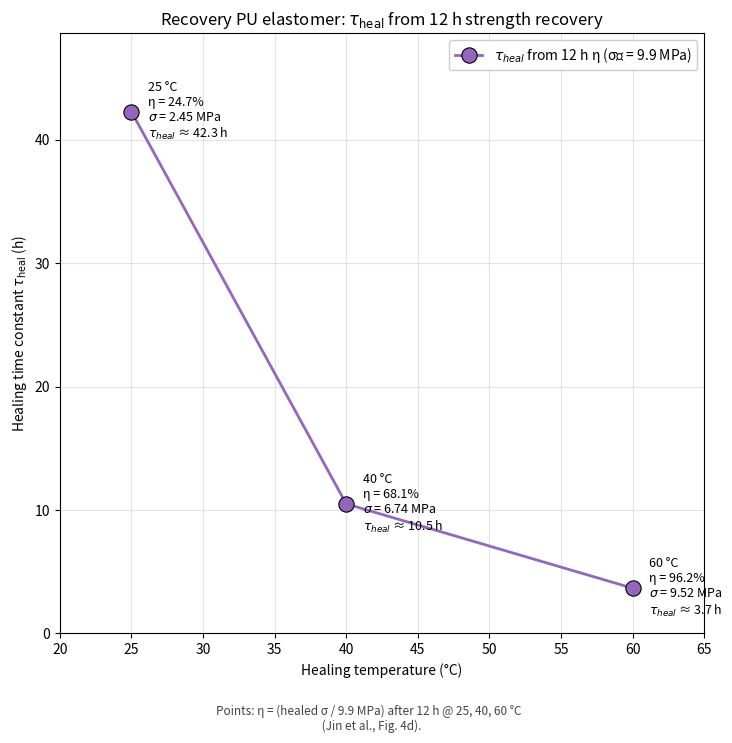
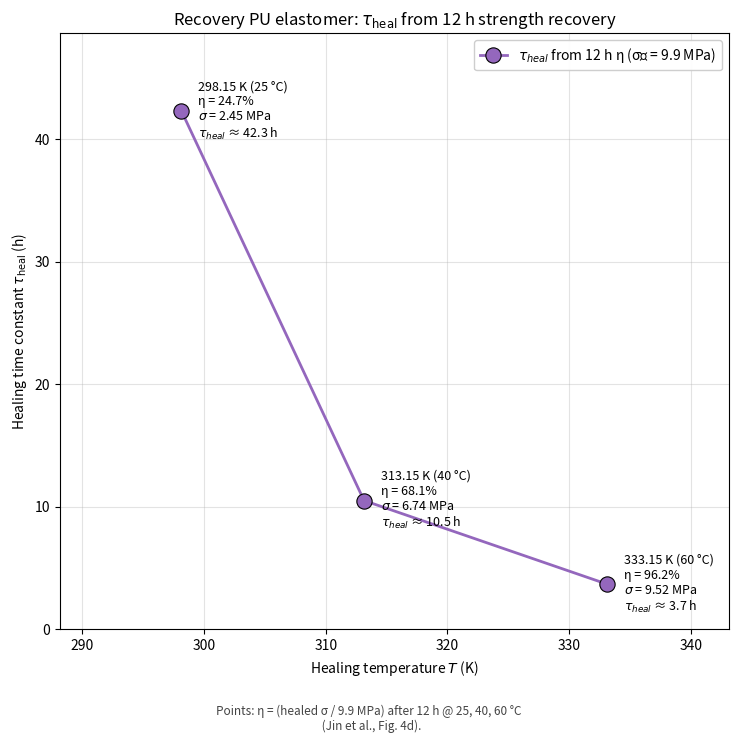

Generate these figures, in order, with matplotlib:
"""
τ_heal vs temperature from 12 h strength-recovery data only (no network Arrhenius).

η = σ_healed / σ₀ with σ₀ = 9.9 MPa (Jin et al., Polymers 2023).
η(t) = 1 − exp(−t/τ_heal)  →  τ_heal = −t / ln(1 − η)   at fixed t = 12 h.
"""

import numpy as np
import matplotlib.pyplot as plt

FIG_SIZE_SQUARE = (7.5, 7.5)

SIGMA_ORIGINAL_MPA = 9.9
HEAL_TIME_H = 12.0

# Measured recovered strength after 12 h heal, then tensile test
DATA_C = np.array([25.0, 40.0, 60.0])
ETA_FRACTION = np.array([
    24.7 / 100.0,
    68.1 / 100.0,
    96.2 / 100.0,
])
SIGMA_HEALED_MPA = ETA_FRACTION * SIGMA_ORIGINAL_MPA


def tau_heal_from_eta(hours: float, eta: float) -> float:
    eta = float(np.clip(eta, 1e-6, 1.0 - 1e-9))
    return -hours / np.log(1.0 - eta)


def save_tau_plot(
    x: np.ndarray,
    tau_h: np.ndarray,
    *,
    xlabel: str,
    xlim: tuple[float, float],
    outfile: str,
    annotate_x_unit: str,
) -> None:
    fig, ax = plt.subplots(figsize=FIG_SIZE_SQUARE)

    ax.plot(
        x,
        tau_h,
        "o-",
        color="#9467bd",
        linewidth=2,
        markersize=11,
        markeredgecolor="black",
        markeredgewidth=0.8,
        label=rf"$\tau_{{heal}}$ from 12 h η (σ₀ = {SIGMA_ORIGINAL_MPA} MPa)",
        zorder=3,
    )

    for xi, tc, tau, eta, sig in zip(
        x, DATA_C, tau_h, ETA_FRACTION, SIGMA_HEALED_MPA
    ):
        if annotate_x_unit == "K":
            temp_line = f"{xi:.2f} K ({tc:.0f} °C)\n"
        else:
            temp_line = f"{tc:.0f} °C\n"
        ax.annotate(
            temp_line
            + f"η = {100 * eta:.1f}%\n"
            + rf"$\sigma$ = {sig:.2f} MPa" + "\n"
            + rf"$\tau_{{heal}}$ ≈ {tau:.1f} h",
            (xi, tau),
            textcoords="offset points",
            xytext=(12, 0),
            fontsize=9,
            ha="left",
            va="center",
        )

    ax.set_xlabel(xlabel)
    ax.set_ylabel(r"Healing time constant $\tau_{\mathrm{heal}}$ (h)")
    ax.set_title(
        "Recovery PU elastomer: $\\tau_{\\mathrm{heal}}$ from 12 h strength recovery"
    )
    ax.set_xlim(*xlim)
    ax.set_ylim(0, max(tau_h) * 1.15)
    ax.grid(True, alpha=0.35)
    ax.legend(loc="upper right", framealpha=0.95)

    note = (
        "Points: η = (healed σ / 9.9 MPa) after 12 h @ 25, 40, 60 °C \n (Jin et al., Fig. 4d)."
    )
    fig.text(0.5, 0.02, note, ha="center", fontsize=8.5, color="#444444")

    fig.tight_layout(rect=(0, 0.07, 1, 1))
    fig.savefig(outfile, dpi=160)
    plt.close(fig)


def main() -> None:
    tau_h = np.array([tau_heal_from_eta(HEAL_TIME_H, e) for e in ETA_FRACTION])
    data_k = DATA_C + 273.15

    out_c = "plastic_man_recovery_pu_tau_heal_vs_T.png"
    save_tau_plot(
        DATA_C,
        tau_h,
        xlabel="Healing temperature (°C)",
        xlim=(20, 65),
        outfile=out_c,
        annotate_x_unit="°C",
    )

    out_k = "plastic_man_recovery_pu_tau_heal_vs_TK.png"
    save_tau_plot(
        data_k,
        tau_h,
        xlabel="Healing temperature $T$ (K)",
        xlim=(data_k.min() - 10, data_k.max() + 10),
        outfile=out_k,
        annotate_x_unit="K",
    )

    print(f"σ₀ = {SIGMA_ORIGINAL_MPA} MPa, t_heal = {HEAL_TIME_H} h\n")
    print("T (°C) | T (K)   | η (%)  | σ healed (MPa) | τ_heal (h)")
    for tc, tk, eta, sig, tau in zip(
        DATA_C, data_k, ETA_FRACTION, SIGMA_HEALED_MPA, tau_h
    ):
        print(
            f"{tc:6.1f} | {tk:7.2f} | {100 * eta:6.1f} | "
            f"{sig:13.2f} | {tau:10.2f}"
        )
    print(f"\nSaved {out_c}\nSaved {out_k}")


if __name__ == "__main__":
    main()
